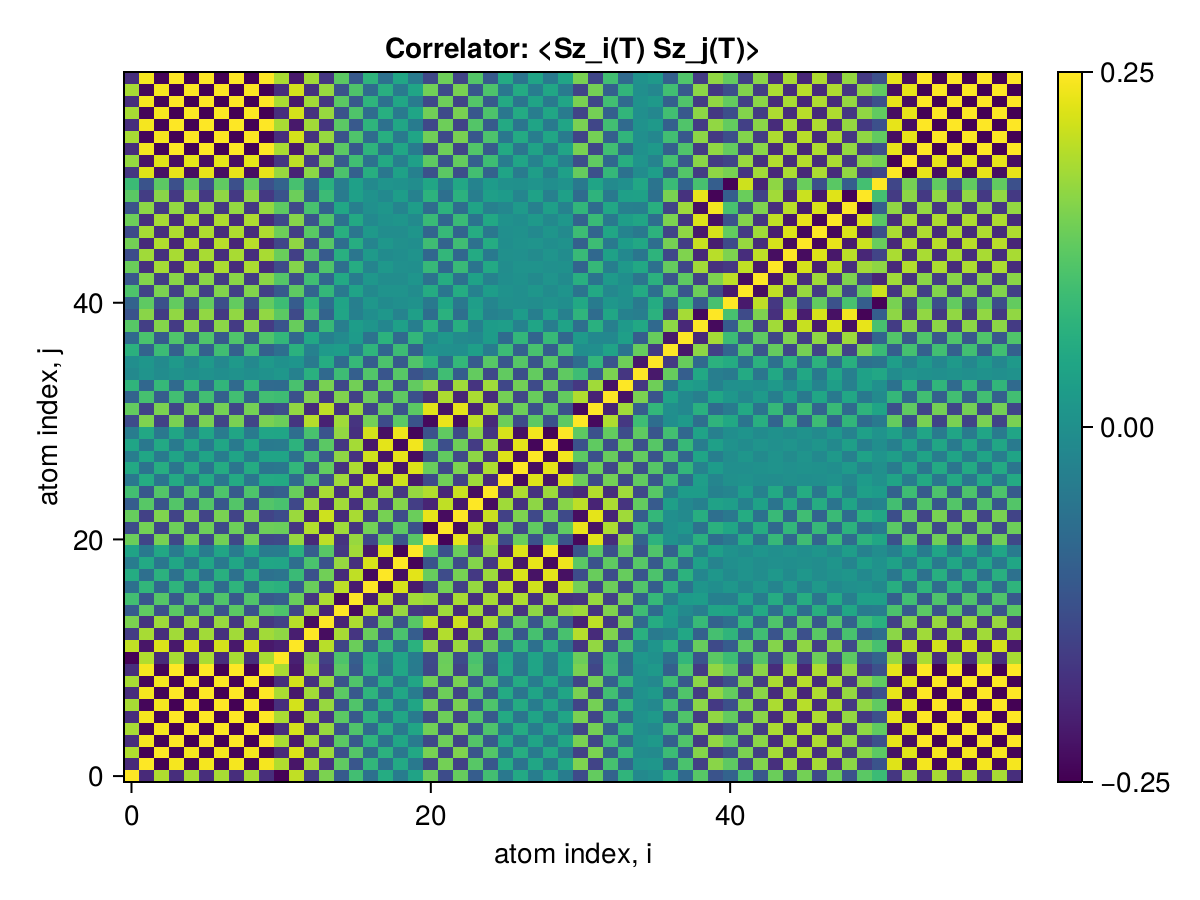

Values plotted in this chart, from the file beside it:
x1, x2, x3, x4, x5, x6, x7, x8, x9, x10, x11, x12, x13, x14, x15, x16, x17, x18, x19, x20, x21, x22, x23, x24
0.25, -0.192, 0.1907, -0.1853, 0.1851, -0.1853, 0.1847, -0.1852, 0.1845, -0.1853, -0.2464, 0.2028, -0.1633, 0.1513, -0.1081, 0.0986, -0.06714, 0.05786, -0.0425, 0.04066, 0.1377, -0.1358, 0.1336, -0.1048
-0.192, 0.25, -0.2487, 0.2433, -0.2427, 0.2432, -0.2425, 0.2432, -0.2423, 0.2433, 0.1924, -0.2222, 0.1847, -0.1772, 0.128, -0.1168, 0.07995, -0.06924, 0.0513, -0.04832, -0.1473, 0.1442, -0.1536, 0.1203
0.1907, -0.2487, 0.25, -0.2443, 0.2438, -0.2442, 0.2435, -0.2442, 0.2433, -0.2443, -0.1918, 0.223, -0.1858, 0.1784, -0.1292, 0.1179, -0.08085, 0.0701, -0.05208, 0.04907, 0.1481, -0.145, 0.1546, -0.1213
-0.1853, 0.2433, -0.2443, 0.25, -0.2495, 0.2499, -0.2491, 0.2499, -0.249, 0.2499, 0.1866, -0.218, 0.1802, -0.173, 0.1237, -0.1125, 0.07542, -0.06467, 0.04664, -0.04364, -0.143, 0.1397, -0.1493, 0.1159
0.1851, -0.2427, 0.2438, -0.2495, 0.25, -0.2494, 0.2487, -0.2493, 0.2485, -0.2494, -0.1863, 0.2178, -0.1802, 0.173, -0.1242, 0.113, -0.07594, 0.06519, -0.04716, 0.04416, 0.1431, -0.1398, 0.1494, -0.116
-0.1853, 0.2432, -0.2442, 0.2499, -0.2494, 0.25, -0.2492, 0.2499, -0.249, 0.2499, 0.1865, -0.218, 0.1801, -0.1729, 0.1237, -0.1124, 0.0754, -0.06465, 0.04663, -0.04362, -0.143, 0.1396, -0.1493, 0.1158
0.1847, -0.2425, 0.2435, -0.2491, 0.2487, -0.2492, 0.25, -0.2493, 0.2484, -0.2492, -0.1859, 0.2174, -0.1799, 0.1728, -0.1241, 0.1128, -0.07607, 0.06532, -0.04729, 0.04429, 0.1429, -0.1396, 0.1492, -0.116
-0.1852, 0.2432, -0.2442, 0.2499, -0.2493, 0.2499, -0.2493, 0.25, -0.2491, 0.2499, 0.1864, -0.2179, 0.1801, -0.1729, 0.1237, -0.1125, 0.07544, -0.06469, 0.04667, -0.04366, -0.1429, 0.1396, -0.1492, 0.1158
0.1845, -0.2423, 0.2433, -0.249, 0.2485, -0.249, 0.2484, -0.2491, 0.25, -0.249, -0.1858, 0.2172, -0.1798, 0.1727, -0.124, 0.1128, -0.07613, 0.06545, -0.04753, 0.04451, 0.1429, -0.1396, 0.1492, -0.116
-0.1853, 0.2433, -0.2443, 0.2499, -0.2494, 0.2499, -0.2492, 0.2499, -0.249, 0.25, 0.1865, -0.218, 0.1801, -0.1729, 0.1237, -0.1124, 0.07536, -0.06461, 0.04659, -0.04358, -0.1429, 0.1396, -0.1492, 0.1158
-0.2464, 0.1924, -0.1918, 0.1866, -0.1863, 0.1865, -0.1859, 0.1864, -0.1858, 0.1865, 0.25, -0.2064, 0.1664, -0.1542, 0.1102, -0.1006, 0.06886, -0.05947, 0.04386, -0.04194, -0.1384, 0.1367, -0.1353, 0.1063
0.2028, -0.2222, 0.223, -0.218, 0.2178, -0.218, 0.2174, -0.2179, 0.2172, -0.218, -0.2064, 0.25, -0.2095, 0.1972, -0.1483, 0.1373, -0.1003, 0.08957, -0.07159, 0.06893, 0.1727, -0.1712, 0.1749, -0.1417
-0.1633, 0.1847, -0.1858, 0.1802, -0.1802, 0.1801, -0.1799, 0.1801, -0.1798, 0.1801, 0.1664, -0.2095, 0.25, -0.2335, 0.1845, -0.1734, 0.1365, -0.1257, 0.1077, -0.105, -0.1937, 0.1931, -0.2001, 0.1776
0.1513, -0.1772, 0.1784, -0.173, 0.173, -0.1729, 0.1728, -0.1729, 0.1727, -0.1729, -0.1542, 0.1972, -0.2335, 0.25, -0.2007, 0.1895, -0.1524, 0.1417, -0.1237, 0.1206, 0.2016, -0.2013, 0.2124, -0.1929
-0.1081, 0.128, -0.1292, 0.1237, -0.1242, 0.1237, -0.1241, 0.1237, -0.124, 0.1237, 0.1102, -0.1483, 0.1845, -0.2007, 0.25, -0.2375, 0.2004, -0.1897, 0.1717, -0.1687, -0.1771, 0.1782, -0.1892, 0.1805
0.0986, -0.1168, 0.1179, -0.1125, 0.113, -0.1124, 0.1128, -0.1125, 0.1128, -0.1124, -0.1006, 0.1373, -0.1734, 0.1895, -0.2375, 0.25, -0.2129, 0.2022, -0.1842, 0.1811, 0.1731, -0.1746, 0.1858, -0.1816
-0.06714, 0.07995, -0.08085, 0.07542, -0.07594, 0.0754, -0.07607, 0.07544, -0.07613, 0.07536, 0.06886, -0.1003, 0.1365, -0.1524, 0.2004, -0.2129, 0.25, -0.2382, 0.2202, -0.2171, -0.1425, 0.1445, -0.1556, 0.1713
0.05786, -0.06924, 0.0701, -0.06467, 0.06519, -0.06465, 0.06532, -0.06469, 0.06545, -0.06461, -0.05947, 0.08957, -0.1257, 0.1417, -0.1897, 0.2022, -0.2382, 0.25, -0.232, 0.2289, 0.1339, -0.1362, 0.1473, -0.1671
-0.0425, 0.0513, -0.05208, 0.04664, -0.04716, 0.04663, -0.04729, 0.04667, -0.04753, 0.04659, 0.04386, -0.07159, 0.1077, -0.1237, 0.1717, -0.1842, 0.2202, -0.232, 0.25, -0.2452, -0.1222, 0.1253, -0.1362, 0.1575
0.04066, -0.04832, 0.04907, -0.04364, 0.04416, -0.04362, 0.04429, -0.04366, 0.04451, -0.04358, -0.04194, 0.06893, -0.105, 0.1206, -0.1687, 0.1811, -0.2171, 0.2289, -0.2452, 0.25, 0.1225, -0.1257, 0.1366, -0.1588
0.1377, -0.1473, 0.1481, -0.143, 0.1431, -0.143, 0.1429, -0.1429, 0.1429, -0.1429, -0.1384, 0.1727, -0.1937, 0.2016, -0.1771, 0.1731, -0.1425, 0.1339, -0.1222, 0.1225, 0.25, -0.2451, 0.2323, -0.1994
-0.1358, 0.1442, -0.145, 0.1397, -0.1398, 0.1396, -0.1396, 0.1396, -0.1396, 0.1396, 0.1367, -0.1712, 0.1931, -0.2013, 0.1782, -0.1746, 0.1445, -0.1362, 0.1253, -0.1257, -0.2451, 0.25, -0.2351, 0.2023
0.1336, -0.1536, 0.1546, -0.1493, 0.1494, -0.1493, 0.1492, -0.1492, 0.1492, -0.1492, -0.1353, 0.1749, -0.2001, 0.2124, -0.1892, 0.1858, -0.1556, 0.1473, -0.1362, 0.1366, 0.2323, -0.2351, 0.25, -0.2166
-0.1048, 0.1203, -0.1213, 0.1159, -0.116, 0.1158, -0.116, 0.1158, -0.116, 0.1158, 0.1063, -0.1417, 0.1776, -0.1929, 0.1805, -0.1816, 0.1713, -0.1671, 0.1575, -0.1588, -0.1994, 0.2023, -0.2166, 0.25
0.09963, -0.115, 0.1159, -0.1106, 0.1108, -0.1106, 0.1108, -0.1106, 0.1109, -0.1106, -0.1011, 0.1359, -0.1712, 0.1863, -0.1821, 0.1847, -0.1787, 0.1767, -0.1694, 0.1711, 0.1922, -0.1954, 0.2095, -0.234
-0.05102, 0.05816, -0.05892, 0.05348, -0.054, 0.05346, -0.05402, 0.0535, -0.05418, 0.05342, 0.05221, -0.07959, 0.1155, -0.1305, 0.1786, -0.191, 0.2053, -0.2133, 0.2135, -0.2161, -0.138, 0.1423, -0.1542, 0.1791
0.05167, -0.06002, 0.06079, -0.05554, 0.05604, -0.05552, 0.05611, -0.05556, 0.05628, -0.05548, -0.05289, 0.08053, -0.1153, 0.1301, -0.1773, 0.1895, -0.2117, 0.2211, -0.2223, 0.2249, 0.1362, -0.1406, 0.153, -0.1774
-0.03989, 0.04564, -0.04635, 0.04091, -0.04143, 0.04089, -0.04156, 0.04093, -0.04175, 0.04085, 0.04103, -0.0669, 0.1028, -0.1179, 0.166, -0.1784, 0.2145, -0.2262, 0.232, -0.2352, -0.1248, 0.1291, -0.1406, 0.1651
0.0432, -0.05068, 0.05143, -0.04603, 0.04655, -0.04601, 0.04668, -0.04605, 0.04687, -0.04597, -0.04446, 0.07145, -0.1072, 0.1226, -0.1704, 0.1828, -0.2186, 0.2303, -0.2372, 0.2406, 0.126, -0.1295, 0.1403, -0.1632
-0.04174, 0.04885, -0.0496, 0.04417, -0.04469, 0.04415, -0.04482, 0.04419, -0.04502, 0.04411, 0.04299, -0.06973, 0.1056, -0.1211, 0.1691, -0.1815, 0.2175, -0.2293, 0.2388, -0.2426, -0.1246, 0.1278, -0.1383, 0.161
-0.1367, 0.1533, -0.1542, 0.1493, -0.1494, 0.1493, -0.1492, 0.1493, -0.1492, 0.1493, 0.1379, -0.1743, 0.1948, -0.2038, 0.1789, -0.1749, 0.1442, -0.1354, 0.1232, -0.1234, -0.2384, 0.2342, -0.2326, 0.2005
0.1306, -0.1495, 0.1505, -0.1456, 0.1457, -0.1456, 0.1455, -0.1455, 0.1455, -0.1455, -0.132, 0.1689, -0.1904, 0.2008, -0.1769, 0.1731, -0.1438, 0.1354, -0.1237, 0.1239, 0.2275, -0.2248, 0.2307, -0.2003
-0.09353, 0.1033, -0.1041, 0.09865, -0.09882, 0.09862, -0.09871, 0.09861, -0.09875, 0.09859, 0.0948, -0.1257, 0.1547, -0.1669, 0.1548, -0.1544, 0.1384, -0.134, 0.1269, -0.1279, -0.1868, 0.1896, -0.1993, 0.1873
0.07662, -0.08386, 0.08459, -0.07922, 0.07942, -0.07919, 0.07936, -0.07918, 0.07941, -0.07916, -0.07782, 0.1058, -0.1363, 0.1488, -0.1427, 0.1436, -0.1358, 0.1335, -0.1284, 0.1297, 0.1656, -0.1686, 0.179, -0.176
-0.01416, 0.008422, -0.00882, 0.003316, -0.00364, 0.003295, -0.003713, 0.00331, -0.003828, 0.003263, 0.01491, -0.03071, 0.06711, -0.08029, 0.094, -0.09967, 0.1153, -0.1194, 0.1203, -0.1224, -0.09268, 0.09608, -0.104, 0.1308
-0.003253, 0.013, -0.01271, 0.01819, -0.01783, 0.01821, -0.01774, 0.01819, -0.01762, 0.01824, 0.00266, 0.009267, -0.04556, 0.05826, -0.0778, 0.08446, -0.1035, 0.1088, -0.1106, 0.1128, 0.07154, -0.07502, 0.08182, -0.1089
0.06805, -0.09225, 0.09234, -0.09791, 0.09738, -0.09792, 0.09721, -0.09788, 0.09705, -0.09796, -0.06799, 0.06941, -0.03242, 0.02088, 0.02746, -0.03926, 0.0753, -0.08645, 0.09281, -0.09516, 0.004305, -0.0002697, -0.002802, 0.03187
-0.08005, 0.1074, -0.1076, 0.1131, -0.1126, 0.1132, -0.1124, 0.1131, -0.1123, 0.1132, 0.0801, -0.08452, 0.04755, -0.03643, -0.01193, 0.02364, -0.05977, 0.07087, -0.07843, 0.08085, -0.01903, 0.01503, -0.01284, -0.01656
0.1199, -0.1581, 0.1586, -0.1642, 0.1637, -0.1642, 0.1635, -0.1642, 0.1633, -0.1642, -0.1204, 0.1346, -0.09709, 0.08717, -0.03826, 0.02666, 0.01008, -0.02113, 0.03388, -0.03681, 0.06633, -0.06248, 0.06349, -0.03255
-0.1233, 0.162, -0.1625, 0.168, -0.1674, 0.168, -0.1672, 0.1679, -0.1671, 0.168, 0.1237, -0.139, 0.1022, -0.09263, 0.04403, -0.03255, -0.004109, 0.01511, -0.02805, 0.03094, -0.07234, 0.06848, -0.06957, 0.03852
-0.0932, 0.1262, -0.1266, 0.1311, -0.1308, 0.1312, -0.1307, 0.1311, -0.1306, 0.1312, 0.0937, -0.1063, 0.07685, -0.06977, 0.04235, -0.03548, 0.01529, -0.009523, -0.002193, 0.004685, -0.04772, 0.04537, -0.04944, 0.02835
0.1111, -0.1502, 0.1507, -0.1562, 0.1557, -0.1562, 0.1556, -0.1562, 0.1555, -0.1562, -0.1117, 0.1263, -0.09077, 0.0821, -0.04786, 0.03934, -0.01416, 0.006909, 0.006503, -0.009401, 0.05627, -0.05334, 0.05773, -0.03239
-0.1164, 0.1566, -0.1572, 0.1627, -0.1622, 0.1627, -0.1621, 0.1627, -0.162, 0.1628, 0.117, -0.1326, 0.09668, -0.08798, 0.0513, -0.04228, 0.01512, -0.007243, -0.006655, 0.009611, -0.06222, 0.05916, -0.0637, 0.03716
0.1372, -0.1825, 0.1831, -0.1888, 0.1883, -0.1888, 0.1881, -0.1887, 0.1879, -0.1888, -0.138, 0.1579, -0.1207, 0.1121, -0.0689, 0.05857, -0.02595, 0.01641, -0.000886, -0.002211, 0.08589, -0.08251, 0.08806, -0.05772
-0.1355, 0.1795, -0.1802, 0.1858, -0.1853, 0.1858, -0.1851, 0.1858, -0.185, 0.1858, 0.1362, -0.1553, 0.1181, -0.1092, 0.06458, -0.05395, 0.02024, -0.01032, -0.004157, 0.007135, -0.08439, 0.08091, -0.08535, 0.05472
0.1447, -0.1908, 0.1915, -0.1971, 0.1966, -0.1971, 0.1964, -0.1971, 0.1962, -0.1972, -0.1455, 0.1665, -0.1289, 0.1201, -0.07223, 0.06098, -0.02481, 0.01413, 0.0008323, -0.003827, 0.09517, -0.09161, 0.09642, -0.06451
-0.1391, 0.1835, -0.1841, 0.1897, -0.1892, 0.1897, -0.189, 0.1897, -0.1888, 0.1897, 0.1398, -0.1595, 0.1222, -0.1133, 0.06535, -0.05408, 0.01795, -0.007239, -0.007264, 0.01023, -0.08925, 0.08565, -0.08975, 0.05825
0.1393, -0.1835, 0.1842, -0.1898, 0.1893, -0.1898, 0.1891, -0.1898, 0.1889, -0.1899, -0.14, 0.1594, -0.1218, 0.1128, -0.06376, 0.05226, -0.01544, 0.004476, 0.009954, -0.01293, 0.08894, -0.08527, 0.0891, -0.05742
-0.1252, 0.1644, -0.1649, 0.1703, -0.1698, 0.1704, -0.1696, 0.1703, -0.1695, 0.1704, 0.1257, -0.1415, 0.1049, -0.09541, 0.04704, -0.03563, -0.0008378, 0.01177, -0.02494, 0.02782, -0.075, 0.07117, -0.07247, 0.04152
0.1228, -0.1612, 0.1617, -0.1672, 0.1667, -0.1672, 0.1665, -0.1671, 0.1663, -0.1672, -0.1233, 0.1385, -0.102, 0.09242, -0.0441, 0.03269, 0.003754, -0.01469, 0.02762, -0.03049, 0.07252, -0.06867, 0.06955, -0.03869
0.09134, -0.1238, 0.1242, -0.1287, 0.1284, -0.1287, 0.1283, -0.1287, 0.1282, -0.1288, -0.09182, 0.1041, -0.07475, 0.06766, -0.04069, 0.03392, -0.01407, 0.008408, 0.003125, -0.005597, 0.04581, -0.04348, 0.04739, -0.02652
-0.1714, 0.2258, -0.2267, 0.2324, -0.2319, 0.2324, -0.2317, 0.2323, -0.2315, 0.2324, 0.1725, -0.2008, 0.1633, -0.1558, 0.109, -0.0982, 0.06313, -0.05295, 0.03575, -0.03276, -0.1267, 0.1234, -0.132, 0.1
0.1714, -0.2258, 0.2267, -0.2324, 0.2319, -0.2324, 0.2317, -0.2324, 0.2315, -0.2324, -0.1725, 0.2008, -0.1633, 0.1558, -0.109, 0.0982, -0.06314, 0.05296, -0.03576, 0.03277, 0.1267, -0.1234, 0.132, -0.1
-0.1849, 0.2428, -0.2438, 0.2495, -0.2489, 0.2495, -0.2487, 0.2494, -0.2486, 0.2495, 0.1861, -0.2175, 0.1797, -0.1724, 0.1232, -0.112, 0.07495, -0.0642, 0.04619, -0.04319, -0.1425, 0.1392, -0.1488, 0.1154
0.1848, -0.2427, 0.2437, -0.2493, 0.2488, -0.2493, 0.2486, -0.2493, 0.2484, -0.2494, -0.186, 0.2174, -0.1795, 0.1723, -0.1231, 0.1119, -0.07485, 0.0641, -0.04611, 0.0431, 0.1424, -0.1391, 0.1486, -0.1152
-0.1852, 0.2432, -0.2442, 0.2498, -0.2493, 0.2499, -0.2491, 0.2498, -0.2489, 0.2499, 0.1864, -0.2179, 0.18, -0.1728, 0.1236, -0.1123, 0.07528, -0.06453, 0.04651, -0.0435, -0.1429, 0.1395, -0.1491, 0.1157
0.185, -0.2429, 0.2439, -0.2496, 0.249, -0.2496, 0.2488, -0.2495, 0.2487, -0.2496, -0.1862, 0.2176, -0.1798, 0.1725, -0.1233, 0.112, -0.075, 0.06424, -0.04624, 0.04323, 0.1426, -0.1393, 0.1489, -0.1155
-0.1852, 0.2432, -0.2442, 0.2499, -0.2494, 0.2499, -0.2491, 0.2499, -0.249, 0.2499, 0.1865, -0.2179, 0.1801, -0.1729, 0.1236, -0.1124, 0.07532, -0.06457, 0.04655, -0.04354, -0.1429, 0.1396, -0.1492, 0.1158
0.185, -0.2429, 0.2439, -0.2496, 0.249, -0.2496, 0.2488, -0.2495, 0.2487, -0.2496, -0.1862, 0.2176, -0.1798, 0.1726, -0.1233, 0.112, -0.07501, 0.06426, -0.04626, 0.04325, 0.1426, -0.1393, 0.1489, -0.1155
-0.1853, 0.2433, -0.2443, 0.2499, -0.2494, 0.25, -0.2492, 0.2499, -0.249, 0.25, 0.1865, -0.218, 0.1801, -0.1729, 0.1237, -0.1124, 0.07537, -0.06462, 0.04659, -0.04358, -0.1429, 0.1396, -0.1492, 0.1158
